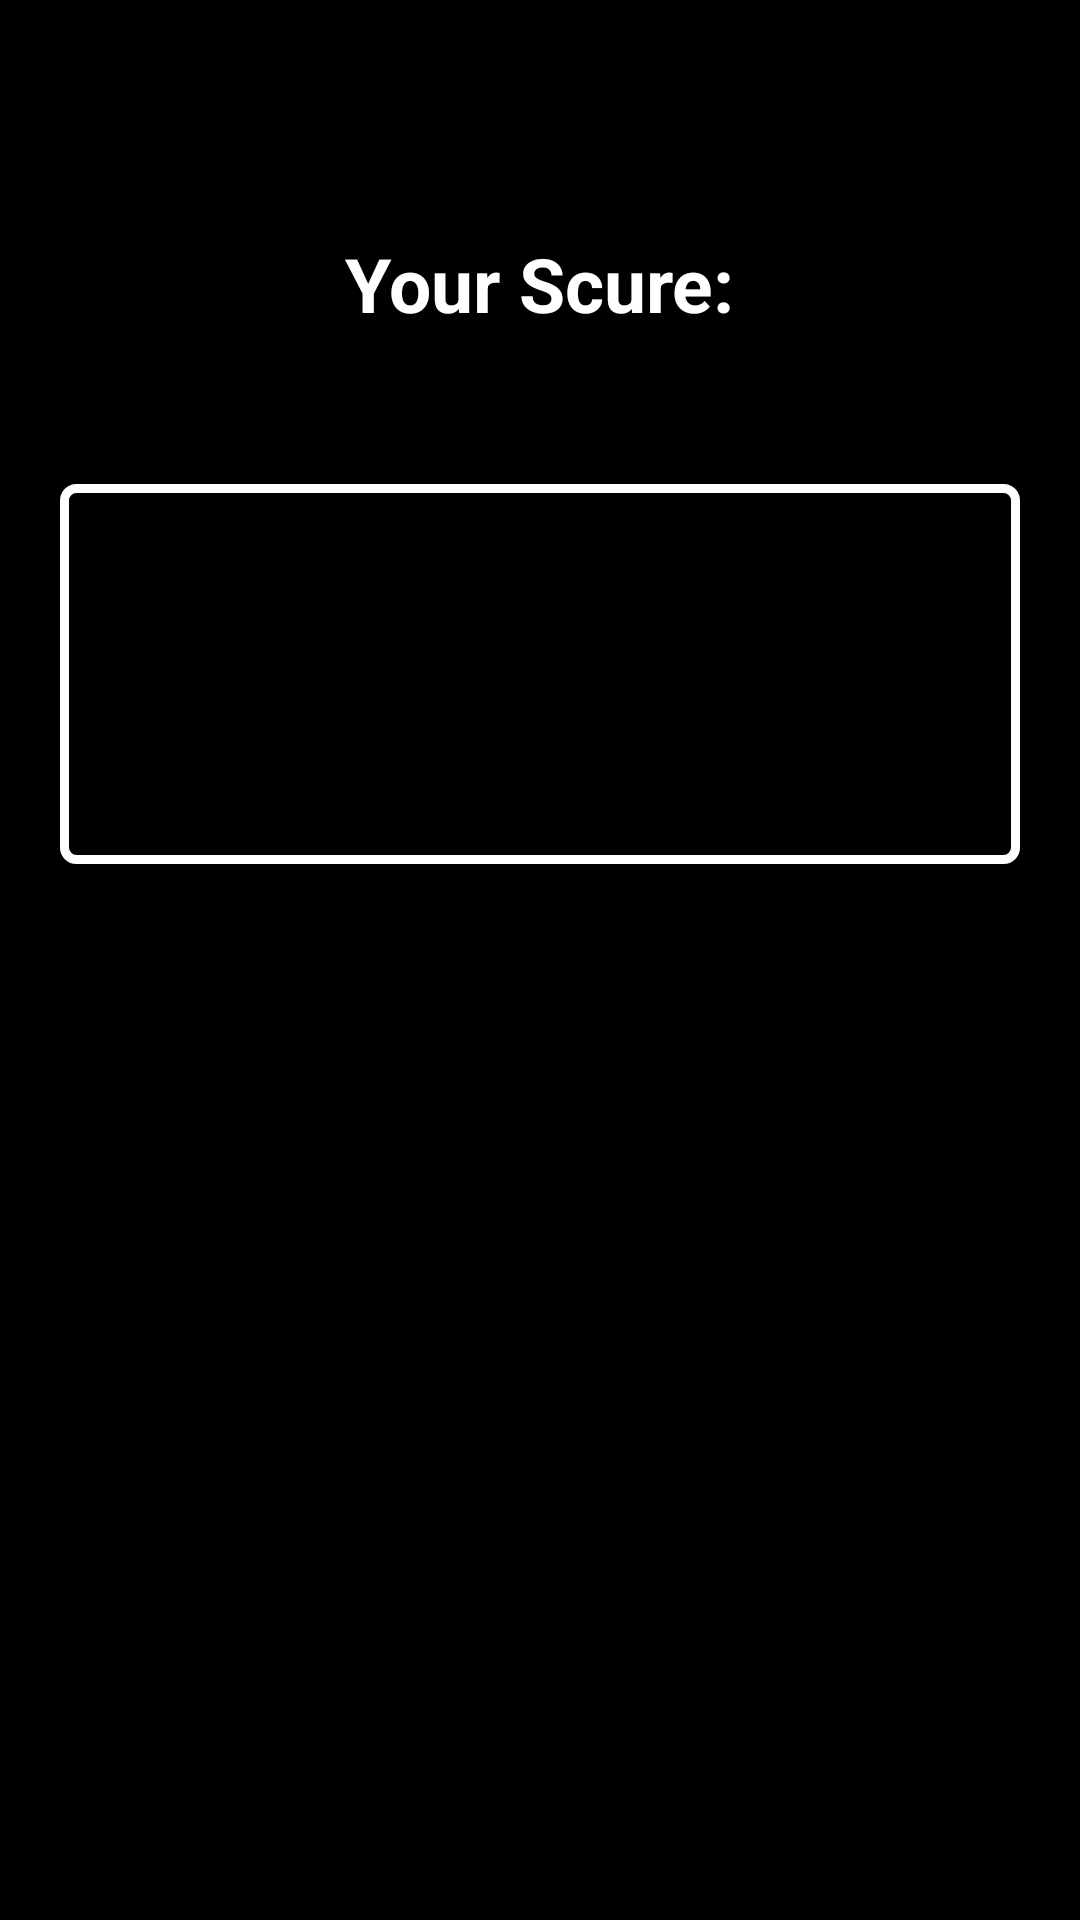

The Android layout XML behind this screen, and the referenced resources:
<!-- AndroidManifest.xml: application theme Theme.MyApplication.BlackMode -->
<!-- res/layout/activity_quiz.xml -->
<?xml version="1.0" encoding="utf-8"?>
<LinearLayout xmlns:android="http://schemas.android.com/apk/res/android"
    xmlns:app="http://schemas.android.com/apk/res-auto"
    xmlns:tools="http://schemas.android.com/tools"
    android:id="@+id/main"
    android:layout_width="match_parent"
    android:layout_height="match_parent"
    android:background="@color/black"
    android:gravity="center"
    android:layoutDirection="rtl"
    android:orientation="vertical"
    tools:context=".Quiz">

    <TextView
        android:id="@+id/scure"
        android:textColor="@color/white"
        android:layout_width="wrap_content"
        android:layout_height="wrap_content"
        android:text="@string/your_scure"
        android:textStyle="bold"
        android:textSize="25sp" />

    <TextView
        android:id="@+id/QuestionShow"
        android:layout_width="match_parent"
        android:layout_height="wrap_content"
        android:layout_marginStart="20dp"
        android:layout_marginEnd="20dp"
        android:layout_marginTop="50dp"
        android:background="@drawable/edittextback"
        android:gravity="center"
        android:padding="30dp"
        android:text="@string/Space"
        android:textColor="@color/white"
        android:textSize="50sp" />

    <androidx.appcompat.widget.ActionMenuView
        android:layout_width="300dp"
        android:layout_height="wrap_content"
        android:layout_marginStart="40dp"
        android:layout_marginTop="30dp"
        android:layout_marginEnd="40dp"

        tools:ignore="RtlSymmetry">
        
        <android.widget.Button
            android:id="@+id/Result1"
            android:layout_width="100dp"
            android:layout_height="wrap_content"
            android:background="@drawable/mybutten"
            android:padding="10dp"
            android:text="@string/Space"
            android:textColor="@color/black"
            android:textSize="30sp" />

        <android.widget.Button
            android:id="@+id/Result2"
            android:layout_width="wrap_content"
            android:layout_height="wrap_content"
            android:background="@drawable/mybutten"
            android:padding="10dp"
            android:text="@string/Space"
            android:textColor="@color/black"
            android:textSize="30sp" />

        
    </androidx.appcompat.widget.ActionMenuView>

    <androidx.appcompat.widget.ActionMenuView
        android:layout_width="300dp"
        android:layout_height="wrap_content"
        android:layout_marginStart="40dp"
        android:layout_marginTop="30dp"
        android:layout_marginEnd="40dp"
        tools:ignore="RtlSymmetry">
        
        <android.widget.Button
            android:id="@+id/Result3"
            android:layout_width="100dp"
            android:layout_height="wrap_content"
            android:background="@drawable/mybutten"
            android:padding="10dp"
            android:text="@string/Space"
            android:textColor="@color/black"
            android:textSize="30sp" />

        <android.widget.Button
            android:id="@+id/Result4"
            android:layout_width="100dp"
            android:layout_height="wrap_content"
            android:background="@drawable/mybutten"
            android:padding="10dp"
            android:text="@string/Space"
            android:textColor="@color/black"
            android:textSize="30sp" />

        
    </androidx.appcompat.widget.ActionMenuView>


    <androidx.appcompat.widget.ActionMenuView
        android:layout_width="match_parent"
        android:layout_height="wrap_content"
        android:layout_marginStart="40dp"
        android:layout_marginTop="30dp"
        android:layout_marginEnd="40dp"

        tools:ignore="RtlSymmetry">
        

        <android.widget.Button
            android:id="@+id/Reset"
            android:layout_width="wrap_content"
            android:layout_height="wrap_content"
            android:layout_gravity="center"
            android:layout_marginTop="30dp"
            android:background="@drawable/mybutten"
            android:padding="15dp"
            android:text="@string/reset"
            android:textColor="@color/black"
            android:textSize="25sp" />

        
    </androidx.appcompat.widget.ActionMenuView>

</LinearLayout>
<!-- resources referenced by this layout -->
<resources>
  <color name="black">#FF000000</color>
  <color name="white">#FFFFFFFF</color>
  <!-- drawable edittextback (drawable) -->
  <?xml version="1.0" encoding="utf-8"?>
  <shape xmlns:android="http://schemas.android.com/apk/res/android">
      <solid android:color="@android:color/transparent"/> 
      <stroke
          android:width="3dp"
          android:color="#FFFFFF"
          />
      <corners android:radius="4dp"/>
  </shape>
  <string name="Space" />
  <string name="reset">Reset</string>
  <string name="your_scure">Your Scure:</string>
  <style name="Theme.MyApplication.BlackMode" parent="Theme.Material3.DayNight.NoActionBar">
          <item name="colorPrimary">@color/black_primary</item>
          <item name="colorPrimaryVariant">@color/black_primary_variant</item>
          <item name="colorOnPrimary">@color/white</item>
          <item name="colorSecondary">@color/black_secondary</item>
          <item name="colorSecondaryVariant">@color/black_secondary_variant</item>
          <item name="colorOnSecondary">@color/white</item>
          <item name="android:colorBackground">@color/black_background</item>
          <item name="colorOnBackground">@color/white</item>
          <item name="colorSurface">@color/black_surface</item>
          <item name="colorOnSurface">@color/white</item>
          <item name="android:textColor">@color/white</item>
      </style>
  <color name="black_primary">#212121</color>
  <color name="black_primary_variant">#000000</color>
  <color name="black_secondary">#9D9A9A</color>
  <color name="black_secondary_variant">#000000</color>
  <color name="black_background">#000000</color>
  <color name="black_surface">#121212</color>
</resources>
